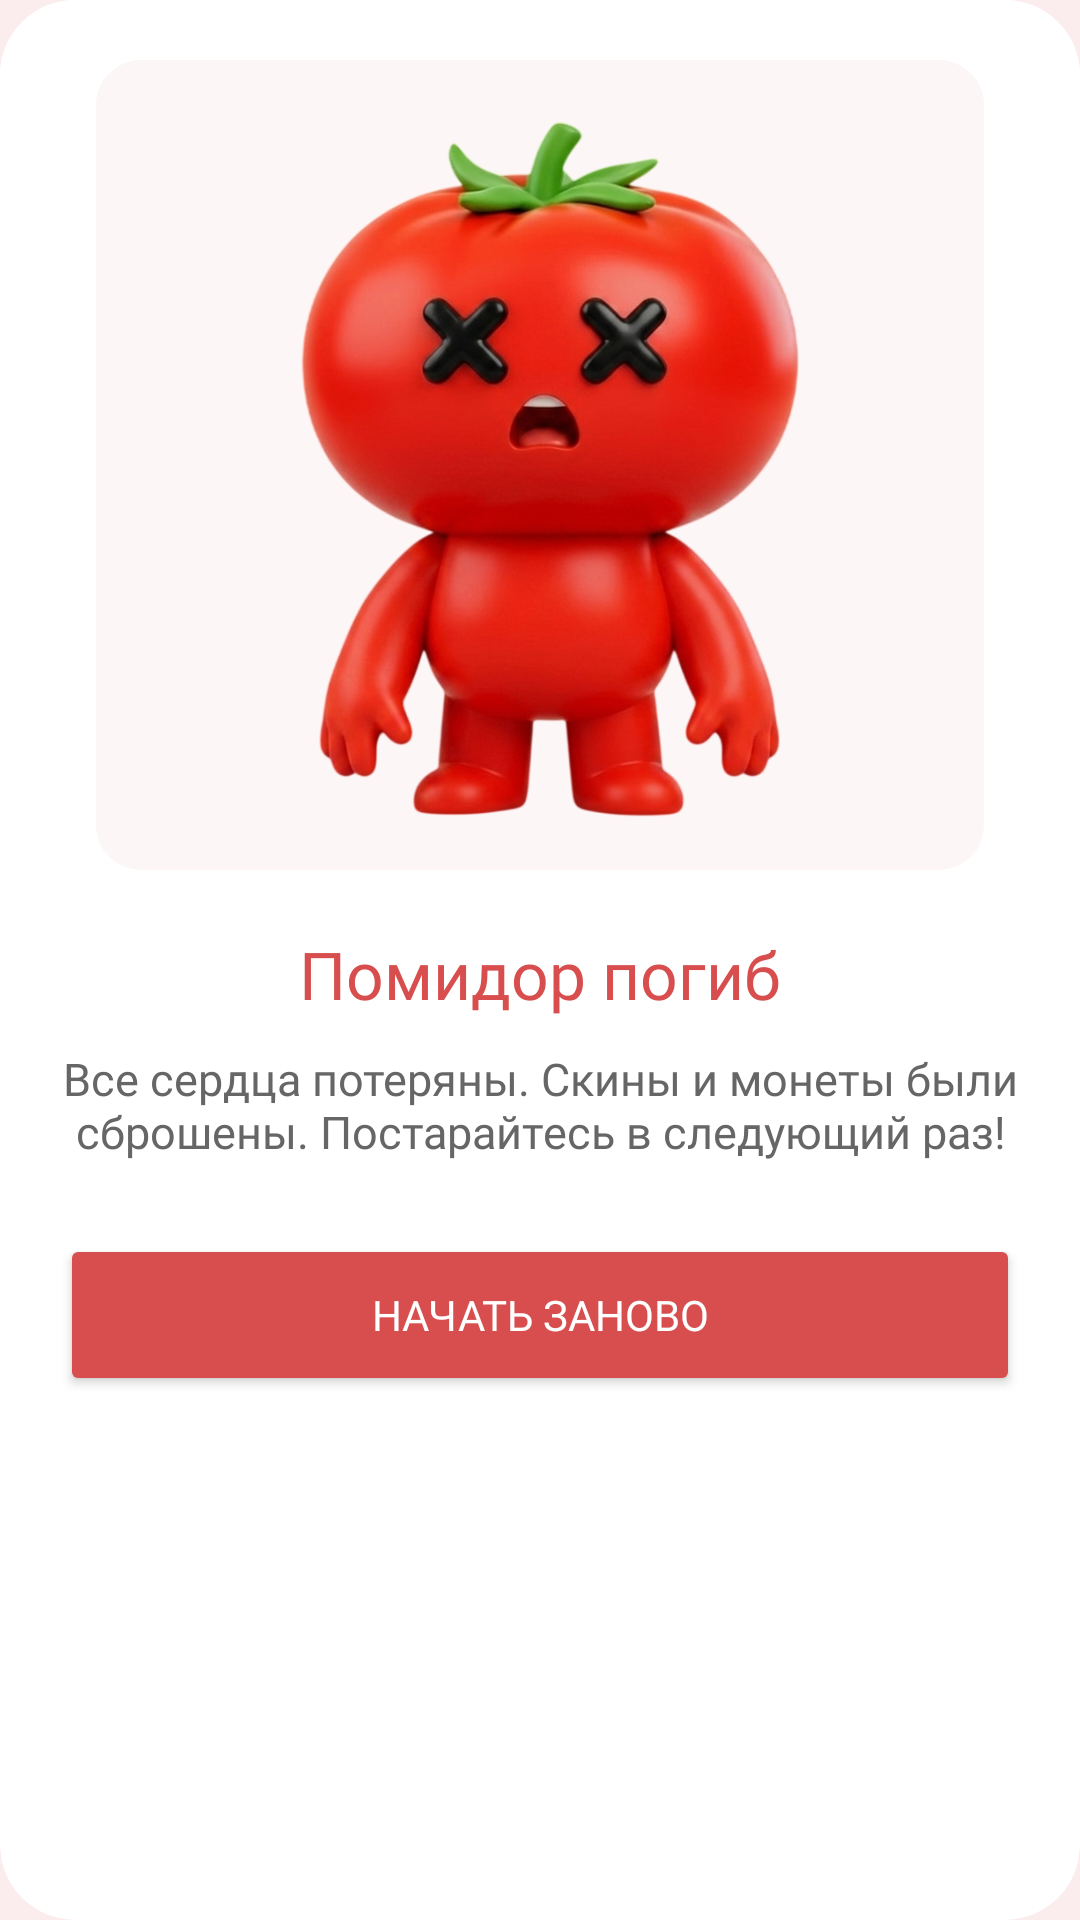

Write the Android layout XML for this screen, with the resource values it uses.
<!-- AndroidManifest.xml: application theme Theme.Tomatize -->
<!-- res/layout/bottom_sheet_game_over.xml -->
<?xml version="1.0" encoding="utf-8"?>
<androidx.cardview.widget.CardView xmlns:android="http://schemas.android.com/apk/res/android"
    xmlns:app="http://schemas.android.com/apk/res-auto"
    android:layout_width="match_parent"
    android:layout_height="wrap_content"
    android:layout_margin="10dp"
    app:cardCornerRadius="25dp"
    app:cardElevation="0dp">

    <LinearLayout
        android:layout_width="match_parent"
        android:layout_height="wrap_content"
        android:background="@color/white"
        android:gravity="center"
        android:orientation="vertical"
        android:padding="20dp">

        <androidx.cardview.widget.CardView
            android:layout_width="match_parent"
            android:layout_height="wrap_content"
            android:layout_marginStart="12dp"
            android:layout_marginEnd="12dp"
            app:cardCornerRadius="15dp"
            app:cardElevation="0dp">

            <ImageView
                android:layout_width="match_parent"
                android:layout_height="wrap_content"
                android:adjustViewBounds="true"
                android:maxHeight="270dp"
                android:scaleType="centerCrop"
                android:background="@color/white_color"
                android:src="@drawable/dead_tomato" />
        </androidx.cardview.widget.CardView>

        <TextView
            android:layout_width="wrap_content"
            android:layout_height="wrap_content"
            android:layout_marginTop="20dp"
            android:fontFamily="@font/montserrat_bold"
            android:text="Помидор погиб"
            android:textColor="#D84E4E"
            android:textSize="22sp" />

        <TextView
            android:layout_width="wrap_content"
            android:layout_height="wrap_content"
            android:layout_marginTop="10dp"
            android:fontFamily="@font/montserrat_medium"
            android:gravity="center"
            android:text="Все сердца потеряны. Скины и монеты были сброшены. Постарайтесь в следующий раз!"
            android:textColor="#666666"
            android:textSize="15sp" />

        <Button
            android:id="@+id/btnOk"
            android:layout_width="match_parent"
            android:layout_height="54dp"
            android:layout_marginTop="24dp"
            android:backgroundTint="#D84E4E"
            app:cornerRadius="16dp"
            android:fontFamily="@font/montserrat_bold"
            android:text="НАЧАТЬ ЗАНОВО"
            android:textAllCaps="false"
            android:textColor="#FFFFFF"
            android:textSize="14sp" />
    </LinearLayout>
</androidx.cardview.widget.CardView>
<!-- resources referenced by this layout -->
<resources>
  <color name="white">#FFFFFFFF</color>
  <color name="white_color">#FDF6F6</color>
  <!-- drawable dead_tomato: png bitmap (drawable, 643536 bytes) -->
  <style name="Theme.Tomatize" parent="Base.Theme.Tomatize" />
  <style name="Base.Theme.Tomatize" parent="Theme.Material3.Light.NoActionBar">
          <item name="android:windowBackground">@color/background_light</item>
  
          <item name="android:textColor">@color/black</item>
          <item name="android:textColorPrimary">@color/black</item>
          <item name="android:textColorSecondary">@color/black</item>
          
          <item name="snackbarStyle">@style/CustomSnackbarStyle</item>
      </style>
  <color name="background_light">#FBEDED</color>
  <color name="black">#2B1010</color>
  <style name="CustomSnackbarStyle" parent="Widget.Material3.Snackbar">
          <item name="shapeAppearance">@style/SnackbarShapeAppearance</item>
      </style>
  <style name="SnackbarShapeAppearance" parent="ShapeAppearance.Material3.SmallComponent">
          <item name="cornerSize">12dp</item>
      </style>
</resources>
